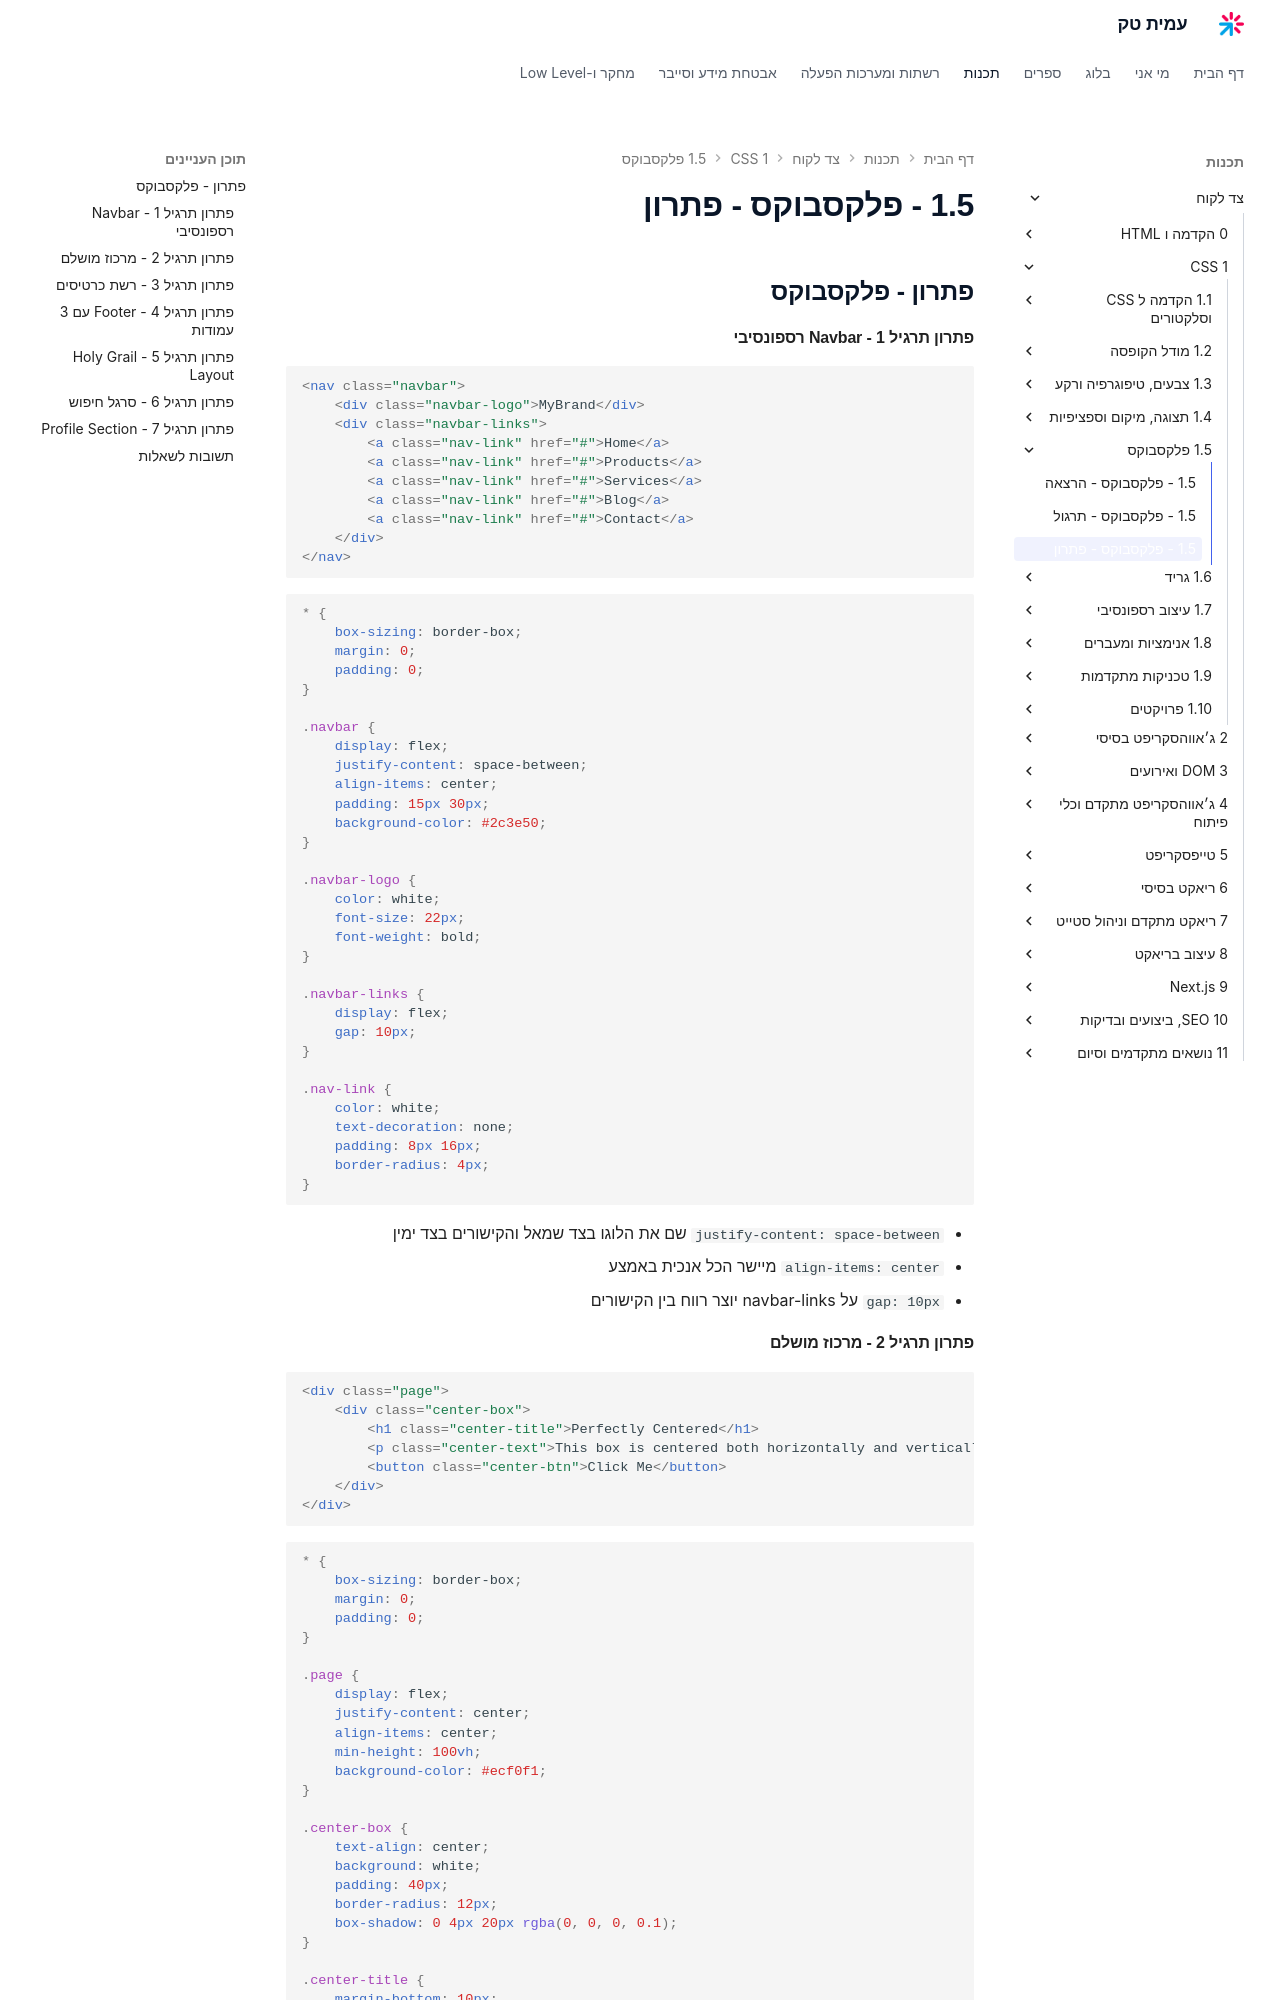

repository: AmitPinchasi/amittech · page: צד-לקוח/1 - CSS/1.5 - פלקסבוקס/1.5 - פלקסבוקס - פתרון/index.html · generator: mkdocs


## פתרון - פלקסבוקס

#### פתרון תרגיל 1 - Navbar רספונסיבי

```html
<nav class="navbar">
    <div class="navbar-logo">MyBrand</div>
    <div class="navbar-links">
        <a class="nav-link" href="#">Home</a>
        <a class="nav-link" href="#">Products</a>
        <a class="nav-link" href="#">Services</a>
        <a class="nav-link" href="#">Blog</a>
        <a class="nav-link" href="#">Contact</a>
    </div>
</nav>
```

```css
* {
    box-sizing: border-box;
    margin: 0;
    padding: 0;
}

.navbar {
    display: flex;
    justify-content: space-between;
    align-items: center;
    padding: 15px 30px;
    background-color: #2c3e50;
}

.navbar-logo {
    color: white;
    font-size: 22px;
    font-weight: bold;
}

.navbar-links {
    display: flex;
    gap: 10px;
}

.nav-link {
    color: white;
    text-decoration: none;
    padding: 8px 16px;
    border-radius: 4px;
}
```

- `justify-content: space-between` שם את הלוגו בצד שמאל והקישורים בצד ימין
- `align-items: center` מיישר הכל אנכית באמצע
- `gap: 10px` על navbar-links יוצר רווח בין הקישורים

#### פתרון תרגיל 2 - מרכוז מושלם

```html
<div class="page">
    <div class="center-box">
        <h1 class="center-title">Perfectly Centered</h1>
        <p class="center-text">This box is centered both horizontally and vertically.</p>
        <button class="center-btn">Click Me</button>
    </div>
</div>
```

```css
* {
    box-sizing: border-box;
    margin: 0;
    padding: 0;
}

.page {
    display: flex;
    justify-content: center;
    align-items: center;
    min-height: 100vh;
    background-color: #ecf0f1;
}

.center-box {
    text-align: center;
    background: white;
    padding: 40px;
    border-radius: 12px;
    box-shadow: 0 4px 20px rgba(0, 0, 0, 0.1);
}

.center-title {
    margin-bottom: 10px;
    color: #2c3e50;
}

.center-text {
    margin-bottom: 20px;
    color: #777;
}

.center-btn {
    padding: 12px 30px;
    background-color: #3498db;
    color: white;
    border: none;
    border-radius: 6px;
    font-size: 16px;
    cursor: pointer;
}
```

שלושה properties על ההורה: `display: flex`, `justify-content: center`, `align-items: center`. ועם `min-height: 100vh` הדף תופס את כל גובה החלון.
